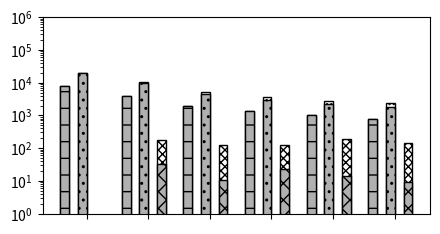

Write Python code to recreate this figure. (Note: this script raises an exception after producing the figure.)
import numpy as np
import matplotlib.pyplot as plt
from pylab import *

algsh = ['CliqueJoin_h','PSgL_h','BigJoin_h','CystalJoin_h', 'MultiwayJoin_h', ]
algsl = ['CliqueJoin_l','PSgL_l','BigJoin_l','CystalJoin_l', 'MultiwayJoin_l', ]

scalability_lj_q1_commnuication = [
    # 1,        2,         4,           6,          8,          10
    [7957.596903,3979.267998,1989.682698,  1326.676185, 995.285574,  796.487292], #clique
    [0,         0,          0,          0,          0,          0],  # psgl
    [20174.493477,10271.095042,5296.603797, 3667.458593, 2823.005059, 2325.011820], #bigjoin
    [0,         0,          0,          0,          0,          0],  # crystal
    [0,         171.480011, 128.628774,   123.806121,  195.327068,  147.650829], #multiway

    [7956.624894,   3977.789253,  1988.671353, 1325.459355,994.116846, 794.940078],
    [0, 0, 0, 0, 0, 0],  # psgl
    [19633.758791,  9558.815152, 4579.171909,     2972.001214,  2153.157041, 1763.829489],
    [0, 0, 0, 0, 0, 0],  # crystal
    [0,         32.158341,   10.695191,      23.783410, 14.286331, 9.531735],
]
scalability_lj_q1_mem = [
    # 1,        2,          4,          6,          8,          10
    [35.42,     24.04,      20.64,      20.55,      20.65,      20.47], #clique
    [0,         0,          0,          0,          0,          0],  # psgl
    [1.35,      1.05,       1.18,       1.48,       1.78,       1.97], #bigjoin
    [0,         0,          0,          0,          0,          0],  # crystal
    [0,         36.08,      29.71,      39.01,      32.08,      36.96], #multiway

    [35.42, 23.9, 14.85, 10.34, 8.033, 7.7], #clique
    [0, 0, 0, 0, 0, 0],  # psgl
    [1.35, 1.05, 1.04, 1.2, 1.43, 1.33],  # big_join
    [0, 0, 0, 0, 0, 0],  # crystal
    [0, 26.2, 5.4, 22.79, 18.05, 7.52],  # multiway
]

scalability_lj_q2_commnuication = [
    [1715.184090,            858.401232,          429.824946,              286.547790,          215.260326,      172.275786], #clique
    [0,                     0,                  0,                      0,                  0,              0],  # psgl
    [29323.486405,           14782.716013,        7583.165895,             5187.069282,         4129.050963,     3384.823851],  #big
    [0,                     0,                  0,                      0,                  0,              0], #crystal
    [0,                 171.480011,          128.628774,              200.039302,          209.582811,      152.401068],#multiway

    [1713.200292,       856.111050,         427.354404,     284.814492,     213.422592,     170.759808], #clique
    [0, 0, 0, 0, 0, 0],  # psgl
    [28446.929240,      13895.943553,       6601.104993,    4394.393856,     3169.384430,   2464.148837], #big
    [0, 0, 0, 0, 0, 0],  # crystal
    [0,              42.851237,          10.695191,      23.783410,      14.286331,      14.281974]#multiway

]
scalability_lj_q2_mem = [
    [22.24,         21.84,      12.77,      9.96,       7.93,   6.91], #clique
    [0,             0,          0,          0,          0,      0],    #psgl
    [1.53,          1.58,       1.74,       1.72,       1.59,   1.77], #big
    [0,             0,          0,          0,          0,      0],    #crystal
    [0,             38.87,      29.08,      45.63,      33.64,  36.48],#multiway


    [22.24, 21.61,  12.48,  9.1,    7.43,   6.63],
    [0, 0, 0, 0, 0, 0],  # psgl
    [1.53,  1.49,   1.56,   1.46,   1.37,   1.34],
    [0, 0, 0, 0, 0, 0],  # crystal
    [0,   26.2,   5.45,   22.71,  19.51,  7.52],
]
scalability_lj_q3_communication = [
    # 1,            2,          4,          6,          8           10
    [5,             5,          5,          5,          5,          5], #clique
    [0, 0, 0, 0, 0, 0],  # psgl
    [8532.344313,    4289.522467,   2198.958161, 1466.508873, 1177.325857, 990.845502], #big
    [0, 0, 0, 0, 0, 0],  # crystal
    [278.645635,     171.480011,  128.628774,  214.319310, 228.613469,  157.153820], #multiway

    [5,5,5,5,5,5], #clique
    [0, 0, 0, 0, 0, 0],  # psgl
    [8294.838495,   4041.980471,    1943.966481,    1279.108174,    943.452885, 710.826657], #big
    [0, 0, 0, 0, 0, 0],  # crystal
    [128.551416,    42.851237,      42.851237,      23.783410,      14.286331,  11.032624],#multiway
]
scalability_lj_q3_mem = [
    [0.54,      0.54,       0.54,       0.54,       0.54,      0.54 ], #clique
    [0,         0,          0,          0,          0,         0], #psgl
    [0.94,      0.81,       0.78,       0.74,       0.75,      0.72], #big
    [0,         0,          0,          0,          0,         0], #crystal
    [61.2,      36.65,      28.08,      48.56,      42.92,     41.48], #mulitway

    [0.54,  0.54,   0.54,   0.54,   0.539,  0.539], #clique
    [0, 0, 0, 0, 0, 0],  # psgl
    [0.94,  0.81,   0.75,   0.7,    0.67,   0.65], #big
    [0, 0, 0, 0, 0, 0],  # crystal
    [61.20, 26.2,   5.45,   25.66,  21.97,  9.88], #multiway
]

patterns = {
    'CliqueJoin_h': '++',
    'CliqueJoin_l': '-',
    'StarJoin_h':'',
    'StarJoin_l':'',
    'PSgL_h':'//',
    'PSgL_l':'/',
    'BigJoin_h':'....',
    'BigJoin_l':'..',
    'CystalJoin_h':'\\\\',
    'CystalJoin_l':'\\',
    'MultiwayJoin_h':'xxxx',
    'MultiwayJoin_l':'xx',
}

color = {
    'CliqueJoin_h':'w',
    'CliqueJoin_l':'w',
    'StarJoin_h':'#000000',
    'StarJoin_l':'#000000',
    'PSgL_h':'w',
    'PSgL_l':'w',
    'BigJoin_h':'w',
    'BigJoin_l':'w',
    'CystalJoin_h':'w',
    'CystalJoin_l':'w',
    'MultiwayJoin_h':'w',
    'MultiwayJoin_l':'w',
}
def assign_inf(data):
    inf = 0
    for each_data in data:
        for val in each_data:
            if val != None:
                inf = max(inf, val)
    ten = 10
    while inf * 10 >= ten:
        ten *= 10
    inf = ten

    for each_data in data:
        for i in range(len(each_data)):
            if each_data[i] == 0:
                each_data[i] = 0

    return inf

#
def plot_bar_private(exp, title, graph_title, x_labels, data, is_legend=False):
    plt.figure(figsize=(5, 2.55))
    num_x = len(x_labels)
    num_y = len(algsh)

    width = 0.2
    step = width * (num_y + 2)
    location = np.arange(start=0, stop=num_x * step, step=step)
    print("local", location)
    total_width = step * num_x

    ax = plt.gca()
    # Assign data and x array

    inf = assign_inf(data)

    for i, sub_proj in enumerate(algsh):
        cur_loc = location + i * width
        ax.bar(cur_loc, data[i], tick_label=x_labels, width=width, label=sub_proj, color='w', edgecolor='k',
               hatch=patterns[sub_proj], align="center")

    for i, sub_proj in enumerate(algsl):
        cur_loc = location + i * width
        ax.bar(cur_loc, data[i + 5], tick_label=x_labels, width=width, label=sub_proj, color='#B0B0B0', edgecolor='k',
               hatch=patterns[sub_proj], align="center")


    plt.xticks(location + (num_y / 2.0) * width, fontsize=14);

    # Assign y array
    inf_log = int(np.log10(inf))
    ylocs = []
    yticks = []
    for i in range(inf_log + 1):
        ylocs.append(int(np.power(10, i)))
        if i < inf_log:
            yticks.append("$10^" + str(i) + "$")
        else:
            if exp.endswith('mem'):
                yticks.append("64")

    if not exp.endswith('mem'):
        plt.yscale('log')
        plt.yticks(ylocs, yticks, fontsize=14)
        plt.ylim(0, inf)
    plt.title(graph_title, loc="left")
    plt.savefig('figures/' + exp + '_' + title + '.pdf', fotmat='pdf')

    if is_legend:
        # Plot the legend in a separate figure
        legend_fig = plt.figure(figsize=(total_width * 0.95, 0.4))
        lax = legend_fig.add_subplot(111)
        lax.legend(*ax.get_legend_handles_labels(), ncol=num_y, loc='center', frameon=False)
        lax.axis('off')
        lax.set_frame_on(False)
        plt.savefig('figures/' + exp + '_legend.pdf', fotmat='pdf')

if __name__ == '__main__':
    scalability_commnunication = {
        'query1': scalability_lj_q1_commnuication,
        'query2': scalability_lj_q2_commnuication,
        'query3': scalability_lj_q3_communication,
    }
    scalability_mem = {
        'query1': scalability_lj_q1_mem,
        'query2': scalability_lj_q2_mem,
        'query3': scalability_lj_q3_mem,
    }
    xtic_machines = [3, 6, 12, 18, 24, 30]
    is_legend = True
    for i in scalability_commnunication.keys():
        plot_bar_private('scalability_lj_communication', i, '$C_{max}$ (millions)', xtic_machines, scalability_commnunication[i], is_legend)
        plot_bar_private('scalability_lj_mem', i, '$M_{max}$ (GB)', xtic_machines, scalability_mem[i], is_legend)
        is_legend = False